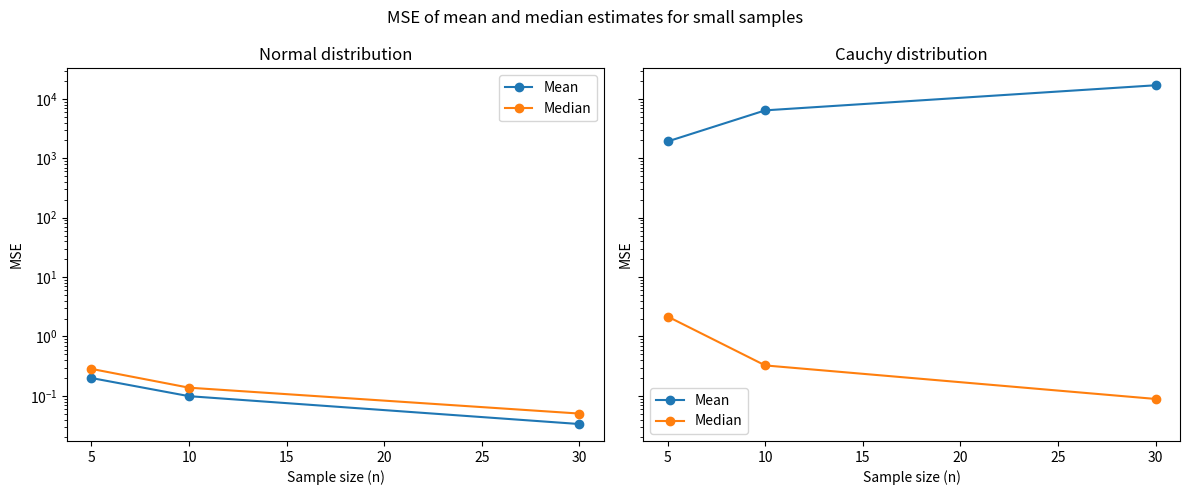

Python code for this plot:
import numpy as np
import matplotlib.pyplot as plt
from scipy.stats import norm, cauchy

def mse(true_theta, estimates):
    return np.mean((estimates - true_theta)**2)

def simulation(dist, true_theta, n, n_sim=10000):
    mean_ests = []
    median_ests = []
    for _ in range(n_sim):
        sample = dist.rvs(size=n)
        mean_ests.append(np.mean(sample))
        median_ests.append(np.median(sample))
    return np.array(mean_ests), np.array(median_ests)

n_list = [5, 10, 30]  # sample sizes
n_sim = 10000
results = {}

distributions = {
    'Normal': norm(loc=0, scale=1),
    'Cauchy': cauchy(loc=0, scale=1)
}

for dist_name, dist in distributions.items():
    results[dist_name] = {'mean': [], 'median': []}
    for n in n_list:
        mean_ests, median_ests = simulation(dist, 0, n, n_sim)
        mse_mean = mse(0, mean_ests)
        mse_median = mse(0, median_ests)
        results[dist_name]['mean'].append(mse_mean)
        results[dist_name]['median'].append(mse_median)
        print(f"{dist_name} dist, n={n}: MSE(mean)={mse_mean:.3f}, MSE(median)={mse_median:.3f}")

# Визуализация

fig, axs = plt.subplots(1, 2, figsize=(12, 5), sharey=True)
for i, dist_name in enumerate(distributions.keys()):
    axs[i].plot(n_list, results[dist_name]['mean'], marker='o', label='Mean')
    axs[i].plot(n_list, results[dist_name]['median'], marker='o', label='Median')
    axs[i].set_title(f'{dist_name} distribution')
    axs[i].set_xlabel('Sample size (n)')
    axs[i].set_ylabel('MSE')
    axs[i].set_yscale('log')
    axs[i].legend()
plt.suptitle('MSE of mean and median estimates for small samples')
plt.tight_layout()
plt.show()